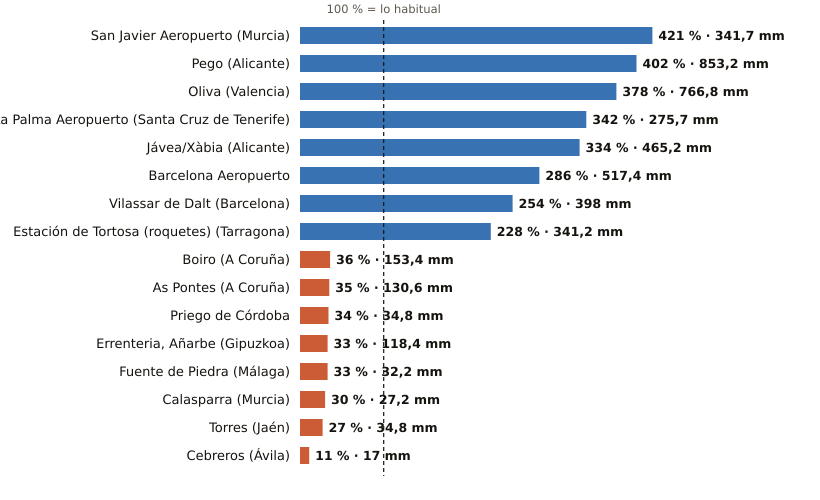

The table this chart was drawn from, first rows:
estacion, provincia, indicativo, mm_otono, referencia_mm, pct, periodo_referencia, hasta, hora
San Javier Aeropuerto, Murcia, 7031X, 341.7, 81.1, 421, 2011-2025, 2026-11-11, 
Pego, Alicante, 8057C, 853.2, 212.4, 402, 2011-2025, 2026-11-11, 20
Oliva, Valencia, 8058X, 766.8, 202.8, 378, 1991-2020, 2026-11-11, 
La Palma Aeropuerto, Santa Cruz de Tenerife, C139E, 275.7, 80.6, 342, 1991-2020, 2026-11-11, 22
Jávea/Xàbia, Alicante, 8050X, 465.2, 139.4, 334, 1997-2025, 2026-11-11, 
Barcelona Aeropuerto, Barcelona, 0076, 517.4, 181.0, 286, 1991-2020, 2026-11-11, 
Vilassar de Dalt, Barcelona, 0244X, 398.0, 156.8, 254, 2009-2025, 2026-11-11, 
Estación de Tortosa (roquetes), Tarragona, 9981A, 341.2, 149.8, 228, 1991-2020, 2026-11-11, 23
Boiro, A Coruña, 1442U, 153.4, 426.2, 36, 1991-2020, 2026-11-11, 22
As Pontes, A Coruña, 1363X, 130.6, 368.8, 35, 2009-2025, 2026-11-11, 22
Priego de Córdoba, Córdoba, 5412X, 34.8, 101.5, 34, 2008-2023, 2026-11-11, 
Errenteria, Añarbe, Gipuzkoa, 1021X, 118.4, 354.8, 33, 2003-2025, 2026-11-11, 
Fuente de Piedra, Málaga, 6375X, 32.2, 97.5, 33, 2009-2025, 2026-11-11, 23
Calasparra, Murcia, 7121A, 27.2, 91.0, 30, 2008-2025, 2026-11-11, 23
Torres, Jaén, 5165X, 34.8, 127.5, 27, 2008-2025, 2026-11-11, 22
Cebreros, Ávila, 3337U, 17.0, 150.7, 11, 2010-2025, 2026-11-11, 
